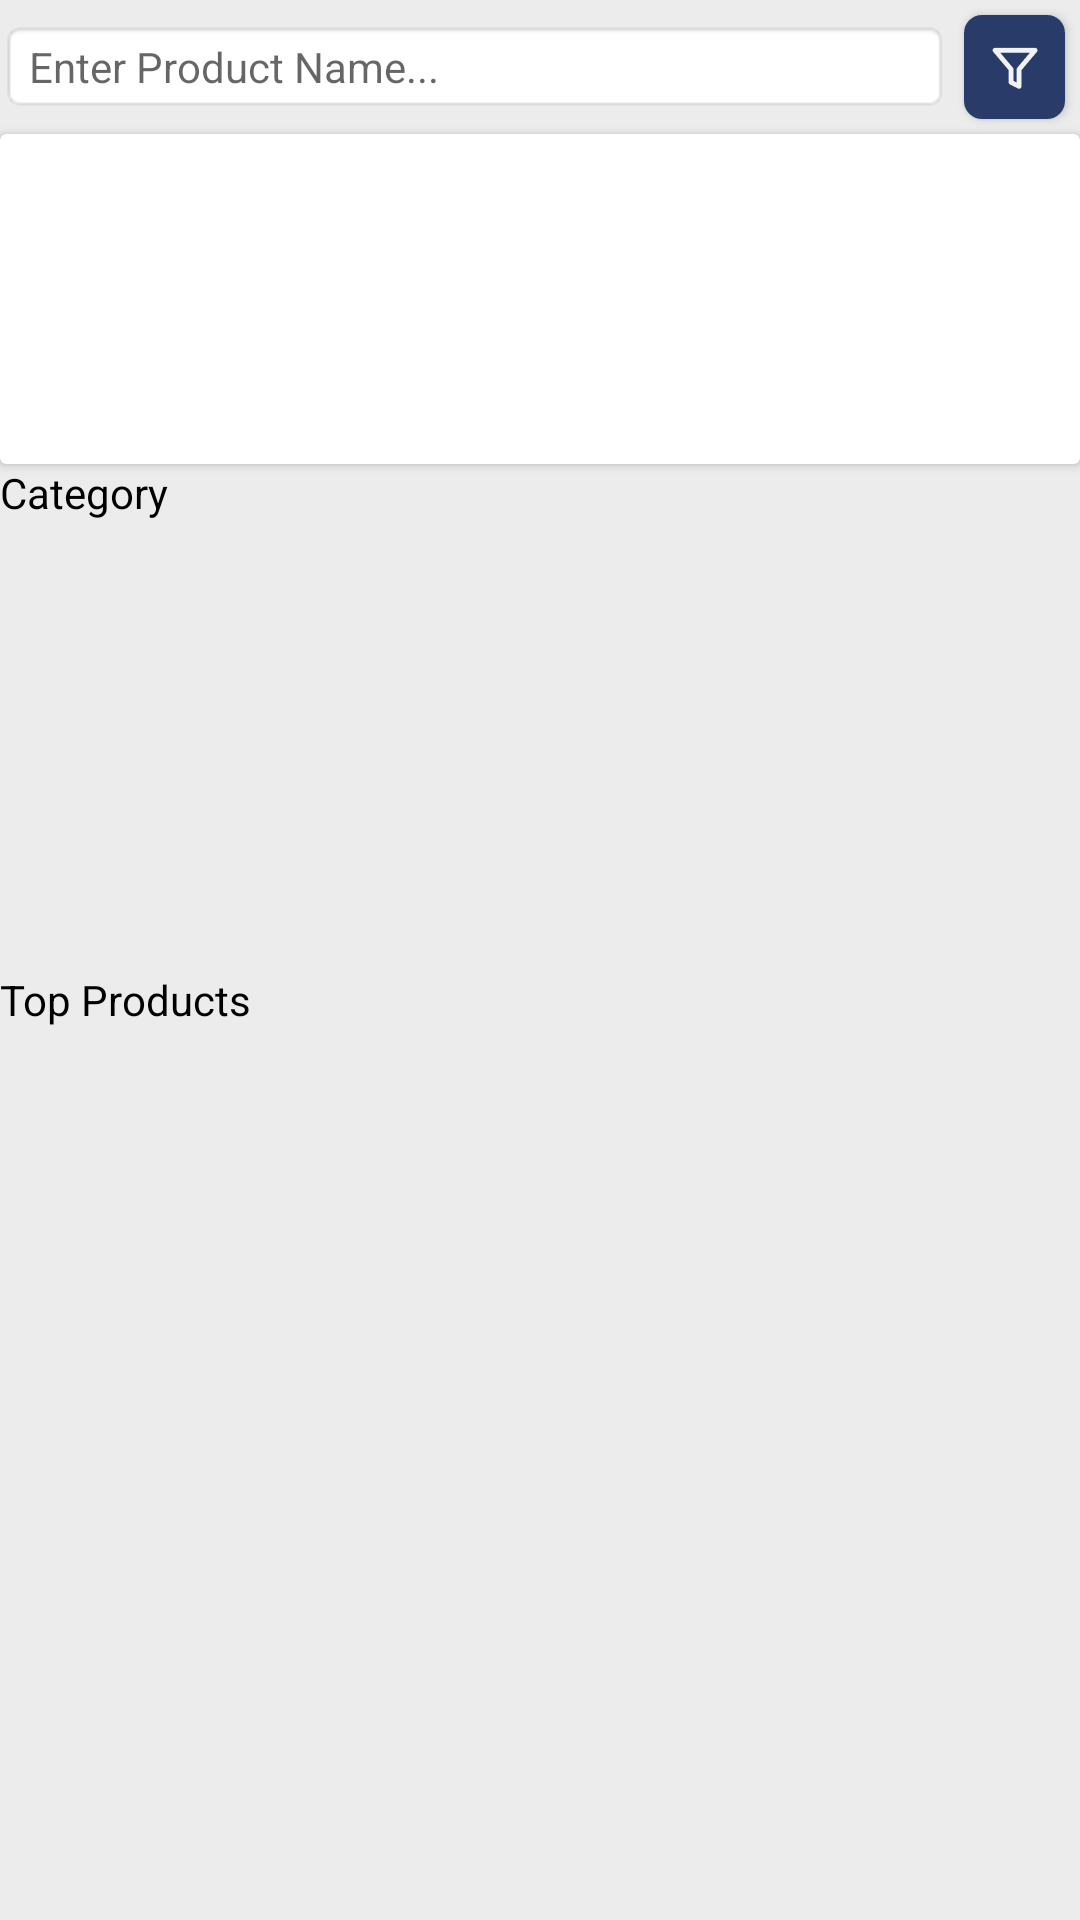

Here is an Android app screen rendered from its layout file. Give the layout XML and the strings, colors and styles it references.
<!-- AndroidManifest.xml: application theme Base.Theme.PRN392Project -->
<!-- res/layout/fragment_store.xml -->
<?xml version="1.0" encoding="utf-8"?>
<FrameLayout xmlns:android="http://schemas.android.com/apk/res/android"
    xmlns:app="http://schemas.android.com/apk/res-auto"
    xmlns:tools="http://schemas.android.com/tools"
    android:layout_width="match_parent"
    android:layout_height="match_parent"
    tools:context=".store.StoreFragment">

    <LinearLayout
        android:layout_width="match_parent"
        android:layout_height="match_parent"
        android:background="#ECECEC"
        android:orientation="vertical">

        <LinearLayout
            android:layout_width="match_parent"
            android:layout_height="wrap_content"
            android:gravity="center_vertical"
            android:orientation="horizontal">

            <EditText
                android:id="@+id/etStoreSearchName"
                android:layout_width="wrap_content"
                android:layout_height="wrap_content"
                android:layout_weight="1"
                android:background="@android:drawable/editbox_background_normal"
                android:ems="10"
                android:hint="Enter Product Name..."
                android:inputType="text"
                android:textSize="14sp" />

            <androidx.cardview.widget.CardView
                android:layout_width="wrap_content"
                android:layout_height="wrap_content"
                android:layout_margin="5dp"
                app:cardCornerRadius="6dp">

                <ImageButton
                    android:id="@+id/btnStoreFilter"
                    android:layout_width="wrap_content"
                    android:layout_height="wrap_content"
                    android:background="#293B68"
                    android:padding="6dp"
                    android:src="@drawable/ic_filter" />
            </androidx.cardview.widget.CardView>

        </LinearLayout>


        <androidx.cardview.widget.CardView
            android:layout_width="match_parent"
            android:layout_height="wrap_content">

            <LinearLayout
                android:id="@+id/filterPanel"
                android:layout_width="match_parent"
                android:layout_height="match_parent"
                android:background="@android:color/white"
                android:elevation="4dp"
                android:orientation="vertical"
                android:padding="8dp"
                android:visibility="gone">

                <TextView
                    android:layout_width="100dp"
                    android:layout_height="wrap_content"
                    android:layout_marginBottom="4dp"
                    android:text="Price Range"
                    android:textColor="#000000"
                    android:textSize="16sp"
                    android:textStyle="bold" />

                <LinearLayout
                    android:layout_width="match_parent"
                    android:layout_height="match_parent"
                    android:layout_weight="1"
                    android:orientation="horizontal">

                    <TextView
                        android:layout_width="100dp"
                        android:layout_height="wrap_content"
                        android:layout_marginBottom="4dp"
                        android:text="Min Price: "
                        android:textAlignment="textEnd"
                        android:textColor="#000000"
                        android:textSize="16sp"
                        android:textStyle="bold" />

                    <TextView
                        android:id="@+id/tvMinPrice"
                        android:layout_width="100dp"
                        android:layout_height="wrap_content"
                        android:layout_marginBottom="4dp"
                        android:layout_weight="1"
                        android:text="999,999,999"
                        android:textAlignment="viewStart"
                        android:textColor="#E02828"
                        android:textSize="16sp"
                        android:textStyle="bold" />
                </LinearLayout>

                <LinearLayout
                    android:layout_width="match_parent"
                    android:layout_height="match_parent"
                    android:layout_weight="1"
                    android:orientation="horizontal">

                    <TextView
                        android:id="@+id/TextView22"
                        android:layout_width="100dp"
                        android:layout_height="wrap_content"
                        android:layout_marginBottom="4dp"
                        android:text="Max Price: "
                        android:textAlignment="textEnd"
                        android:textColor="#000000"
                        android:textSize="16sp"
                        android:textStyle="bold" />

                    <TextView
                        android:id="@+id/tvMaxPrice"
                        android:layout_width="100dp"
                        android:layout_height="wrap_content"
                        android:layout_marginBottom="4dp"
                        android:layout_weight="1"
                        android:text="999,999,999"
                        android:textAlignment="viewStart"
                        android:textColor="#E02828"
                        android:textSize="16sp"
                        android:textStyle="bold" />
                </LinearLayout>

                <com.google.android.material.slider.RangeSlider
                    android:id="@+id/rSliderPriceRance"
                    android:layout_width="match_parent"
                    android:layout_height="wrap_content"
                    android:stepSize="1"
                    android:valueFrom="0"
                    android:valueTo="10"
                    app:values="@array/initial_slider_values" />

            </LinearLayout>

            <ImageView
                android:id="@+id/imgBanner"
                android:layout_width="410dp"
                android:layout_height="110dp"
                android:padding="4dp"
                android:src="@drawable/ic_launcher_background" />

        </androidx.cardview.widget.CardView>

        <TextView
            android:id="@+id/lbCategory3"
            android:layout_width="wrap_content"
            android:layout_height="wrap_content"
            android:text="Category"
            android:textAllCaps="false"
            android:textColor="#000000" />

        <GridLayout
            android:id="@+id/gridCategories"
            android:layout_width="match_parent"
            android:layout_height="150dp"
            android:alignmentMode="alignMargins"
            android:columnCount="4"
            android:orientation="horizontal"
            android:padding="8dp">


        </GridLayout>


        <TextView
            android:id="@+id/lbTopProducts"
            android:layout_width="wrap_content"
            android:layout_height="wrap_content"
            android:text="Top Products"
            android:textAllCaps="false"
            android:textColor="#000000" />

        <androidx.recyclerview.widget.RecyclerView
            android:id="@+id/rvStoreProducts"
            android:layout_width="match_parent"
            android:layout_height="match_parent"
            android:paddingHorizontal="3dp"
            android:paddingTop="3dp"
            android:scrollbars="vertical"
            tools:listitem="@layout/item_store_product" />
    </LinearLayout>

</FrameLayout>
<!-- res/layout/item_store_product.xml (included above) -->
<?xml version="1.0" encoding="utf-8"?>
<androidx.cardview.widget.CardView xmlns:android="http://schemas.android.com/apk/res/android"
    xmlns:app="http://schemas.android.com/apk/res-auto"
    xmlns:tools="http://schemas.android.com/tools"
    android:layout_width="match_parent"
    android:layout_height="wrap_content"
    android:layout_margin="4dp"
    android:background="#FFFFFF"
    android:elevation="8dp"
    android:orientation="vertical"
    android:padding="3dp"
    app:cardCornerRadius="10dp">

    <LinearLayout
        android:layout_width="match_parent"
        android:layout_height="175dp"
        android:orientation="vertical"
        android:paddingTop="6dp"
        android:paddingBottom="4dp">

        <ImageView
            android:id="@+id/ivProductImage"
            android:layout_width="match_parent"
            android:layout_height="101dp"
            app:srcCompat="@drawable/ic_launcher_background" />

        <TextView
            android:id="@+id/tvProducName"
            android:layout_width="match_parent"
            android:layout_height="0dp"
            android:layout_weight="1"
            android:paddingHorizontal="8dp"
            android:text="Product Name"
            android:textAlignment="textStart"
            android:textSize="14sp" />

        <TextView
            android:id="@+id/tvProductPrice"
            android:layout_width="match_parent"
            android:layout_height="wrap_content"
            android:paddingHorizontal="8dp"
            android:text="999,999,999 d"
            android:textAlignment="textStart"
            android:textColor="#FF0000"
            android:textSize="16sp" />
    </LinearLayout>

</androidx.cardview.widget.CardView>
<!-- resources referenced by this layout -->
<resources>
  <!-- drawable ic_filter: png bitmap (drawable-nodpi, 1094 bytes) -->
  <style name="Base.Theme.PRN392Project" parent="Theme.MaterialComponents.DayNight.NoActionBar">
          
          <item name="colorPrimary">@color/purple_500</item>
          <item name="colorPrimaryVariant">@color/purple_700</item>
          <item name="colorOnPrimary">@color/white</item>
          
          <item name="colorSecondary">@color/teal_200</item>
          <item name="colorSecondaryVariant">@color/teal_700</item>
          <item name="colorOnSecondary">@color/black</item>
          
          <item name="android:statusBarColor">?attr/colorPrimaryVariant</item>
          
      </style>
  <!-- not gathered from this repository: default colours our renderer supplied (Android Studio template values) -->
  <color name="purple_500">#FF6200EE</color>
  <color name="purple_700">#FF3700B3</color>
  <color name="teal_200">#FF03DAC5</color>
  <color name="teal_700">#FF018786</color>
  <color name="black">#FF000000</color>
  <color name="white">#FFFFFFFF</color>
</resources>
